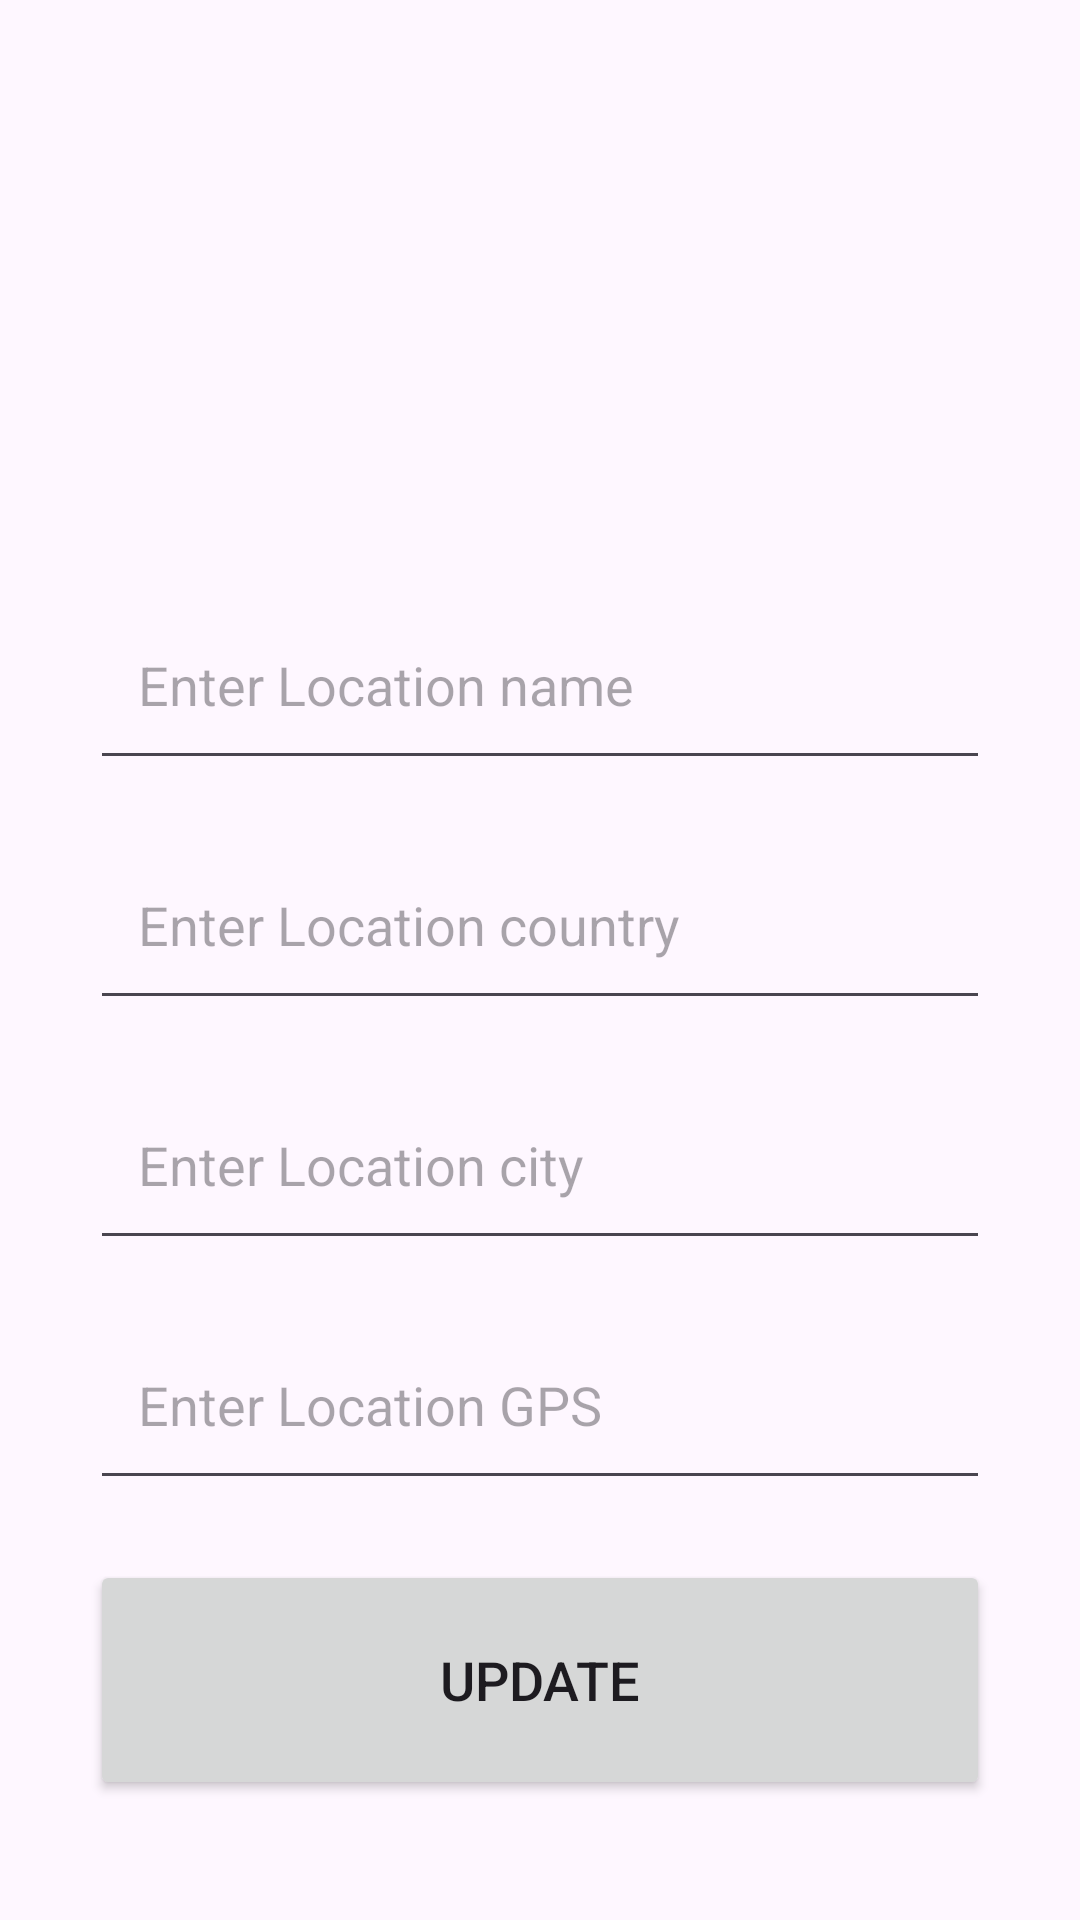

This screen was rendered from an Android layout file. Write that file and the resources it references.
<!-- AndroidManifest.xml: application theme Theme.Erasmus -->
<!-- res/layout/update_location_dialog.xml -->
<?xml version="1.0" encoding="utf-8"?>
<LinearLayout
    xmlns:android="http://schemas.android.com/apk/res/android"
    xmlns:app="http://schemas.android.com/apk/res-auto"
    xmlns:tools="http://schemas.android.com/tools"
    android:id="@+id/main"
    android:layout_width="match_parent"
    android:layout_height="match_parent"
    android:layout_gravity="center_vertical"
    android:orientation="vertical">

    <LinearLayout
        android:layout_width="match_parent"
        android:layout_height="wrap_content"
        android:orientation="vertical"
        android:layout_marginTop="160dp"
        android:layout_gravity="center_horizontal"
        android:padding="20dp">
        <EditText
            android:layout_width="match_parent"
            android:layout_height="60dp"
            android:hint="Enter Location name"
            android:id="@+id/uploadLocationName"
            android:layout_marginTop="20dp"
            android:layout_marginEnd="10dp"
            android:layout_marginStart="10dp"
            android:padding="16dp"
            android:gravity="start|center_horizontal"/>
        <EditText
            android:layout_width="match_parent"
            android:layout_height="60dp"
            android:hint="Enter Location country"
            android:id="@+id/uploadLocationCountry"
            android:layout_marginTop="20dp"
            android:layout_marginEnd="10dp"
            android:layout_marginStart="10dp"
            android:padding="16dp"
            android:gravity="start|center_horizontal"/>
        <EditText
            android:layout_width="match_parent"
            android:layout_height="60dp"
            android:hint="Enter Location city"
            android:id="@+id/uploadLocationCity"
            android:layout_marginTop="20dp"
            android:layout_marginEnd="10dp"
            android:layout_marginStart="10dp"
            android:padding="16dp"
            android:gravity="start|center_horizontal"/>
        <EditText
            android:layout_width="match_parent"
            android:layout_height="60dp"
            android:hint="Enter Location GPS"
            android:id="@+id/uploadLocationGPS"
            android:layout_marginTop="20dp"
            android:layout_marginEnd="10dp"
            android:layout_marginStart="10dp"
            android:padding="16dp"
            android:gravity="start|center_horizontal"/>

        <Button
            android:layout_width="match_parent"
            android:layout_height="80dp"
            android:text="Update"
            android:id="@+id/saveButton"
            android:textSize="18sp"
            android:layout_marginTop="20dp"
            android:layout_marginEnd="10dp"
            android:layout_marginStart="10dp"
            />
    </LinearLayout>
</LinearLayout>
<!-- resources referenced by this layout -->
<resources>
  <style name="Theme.Erasmus" parent="Base.Theme.Erasmus" />
  <style name="Base.Theme.Erasmus" parent="Theme.Material3.DayNight.NoActionBar">
          
          
      </style>
</resources>
